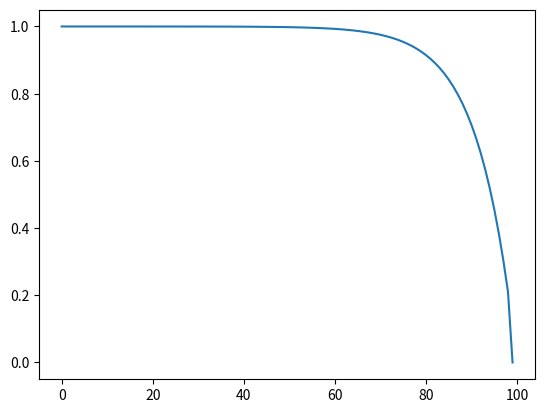

Write the Python code that produced this figure.
# A property is transported by means of convection and diffusion through the one-dimensional domain.
# The boundary conditions are phi_0 =1 at x=0 and phi_L =0 at x=L.
# Calculate the distribution of phi as a function of x. Length L = 1.0 m, density = 1.0 kg/m3, Gamma=0.1 kg/ms

import numpy as np
from matplotlib import pyplot as plt


# Define function to calculate diffusive conductance
def D(dist):
    return Gamma/float(dist)


# Define function to calculate flow rate
def F(vel):
    return rho*vel


# Define parameters
rho = 1.0
Gamma = 0.1
u = 2.5     # Change Speed to 0.2 m/s also

# Grid generation
x_len = 1
x_points = 100    # Excluding the boundary points
del_x = x_len/float(x_points+1)
x = np.arange(x_points+1)
phi = np.arange(x_points+1)
aWW = np.zeros(x_points+1)
aW = np.zeros(x_points+1)
aE = np.zeros(x_points+1)
aP = np.zeros(x_points+1)

Coeff_mat = np.zeros((x_points, x_points))
Sol_mat = np.zeros(x_points)

# Boundary Conditions
phi_0 = 1
phi_L = 0

# ----------------------------------- # QUICK Algorithm # -----------------------------------

# For boundary node 1
aWW[0] = 0
aW[0] = 0
aE[0] = D(del_x/float(2)) - (3/float(8))*F(u) + (1/float(3))*D(del_x)
Sp = -1.0 * ( ((8/float(3)) * D(del_x)) + ((2/float(8)) * F(u)) + (F(u)) )
Su1 = phi_0 * ( ((8/float(3)) * D(del_x)) + ((2/float(8)) * F(u)) + (F(u)) )
aP[0] = aWW[0] + aW[0] + aE[0] - Sp

# For interior node 2
aWW[1] = 0
aW[1] = D(del_x/float(2)) + (6/float(8))*F(u) + (7/float(8))*F(u)
aE[1] = D(del_x/float(2)) - (3/float(8))*F(u)
Sp = (1.0/float(4)) * F(u)
Su4 = phi_0 * (1.0/float(4)) * F(u)
aP[1] = aWW[1] + aW[1] + aE[1] - Sp

# For boundary node -1
aE[-1] = 0
aWW[-1] = -1.0* (F(u)/ float(8))
aW[-1] = D(del_x/float(2)) + (6/float(8))*F(u) + (1/float(3))*D(del_x)
Sp = -1.0 * ( ((8/float(3)) * D(del_x)) - (F(u)) )
Su2 = phi_L * ( ((8/float(3)) * D(del_x)) - (F(u)) )
aP[-1] = aWW[-1] + aW[-1] + aE[-1] - Sp


# Step 3: Solution
for i in range(2, x_points-1):
    aWW[i] = (-1.0/float(8)) * F(u)
    aW[i] = D(del_x/float(2)) + (7/float(8))*F(u)
    aE[i] = D(del_x/float(2)) - (3/float(8))*F(u)
    Sp = 0
    Su3 = 0
    aP[i] = aWW[i] + aW[i] + aE[i] - Sp

    for j in range(2, x_points-1):
        Coeff_mat[i,i] = aP[i]
        Coeff_mat[i,i+1] = -1*aE[i]
        Coeff_mat[i,i-1] = -1*aW[i]
        Coeff_mat[i,i-2] = -1*aWW[i]

    Sol_mat[i] = Su3

Coeff_mat[0,0] = aP[0]
Coeff_mat[0,1] = -1*aE[0]

Coeff_mat[1,1] = aP[1]
Coeff_mat[1,0] = -1*aW[1]
Coeff_mat[1,2] = -1*aE[1]

Coeff_mat[-1,-1] = aP[-1]
Coeff_mat[-1,-2] = -1*aW[-1]
Coeff_mat[-1,-3] = -1*aWW[-1]

Sol_mat[0] = Su1
Sol_mat[1] = -1*Su4
Sol_mat[-1] = Su2

print("\n Coefficient matrix is: \n" +str(Coeff_mat))
print("\n Solution matrix is: \n" + str(Sol_mat))

phi = np.linalg.solve(Coeff_mat,Sol_mat)

phi[0] = phi_0
phi[-1] = phi_L
print ("\n Flux distribution is: \n" + str(phi))

# Plotting the result
plt.plot(phi)
plt.show()
